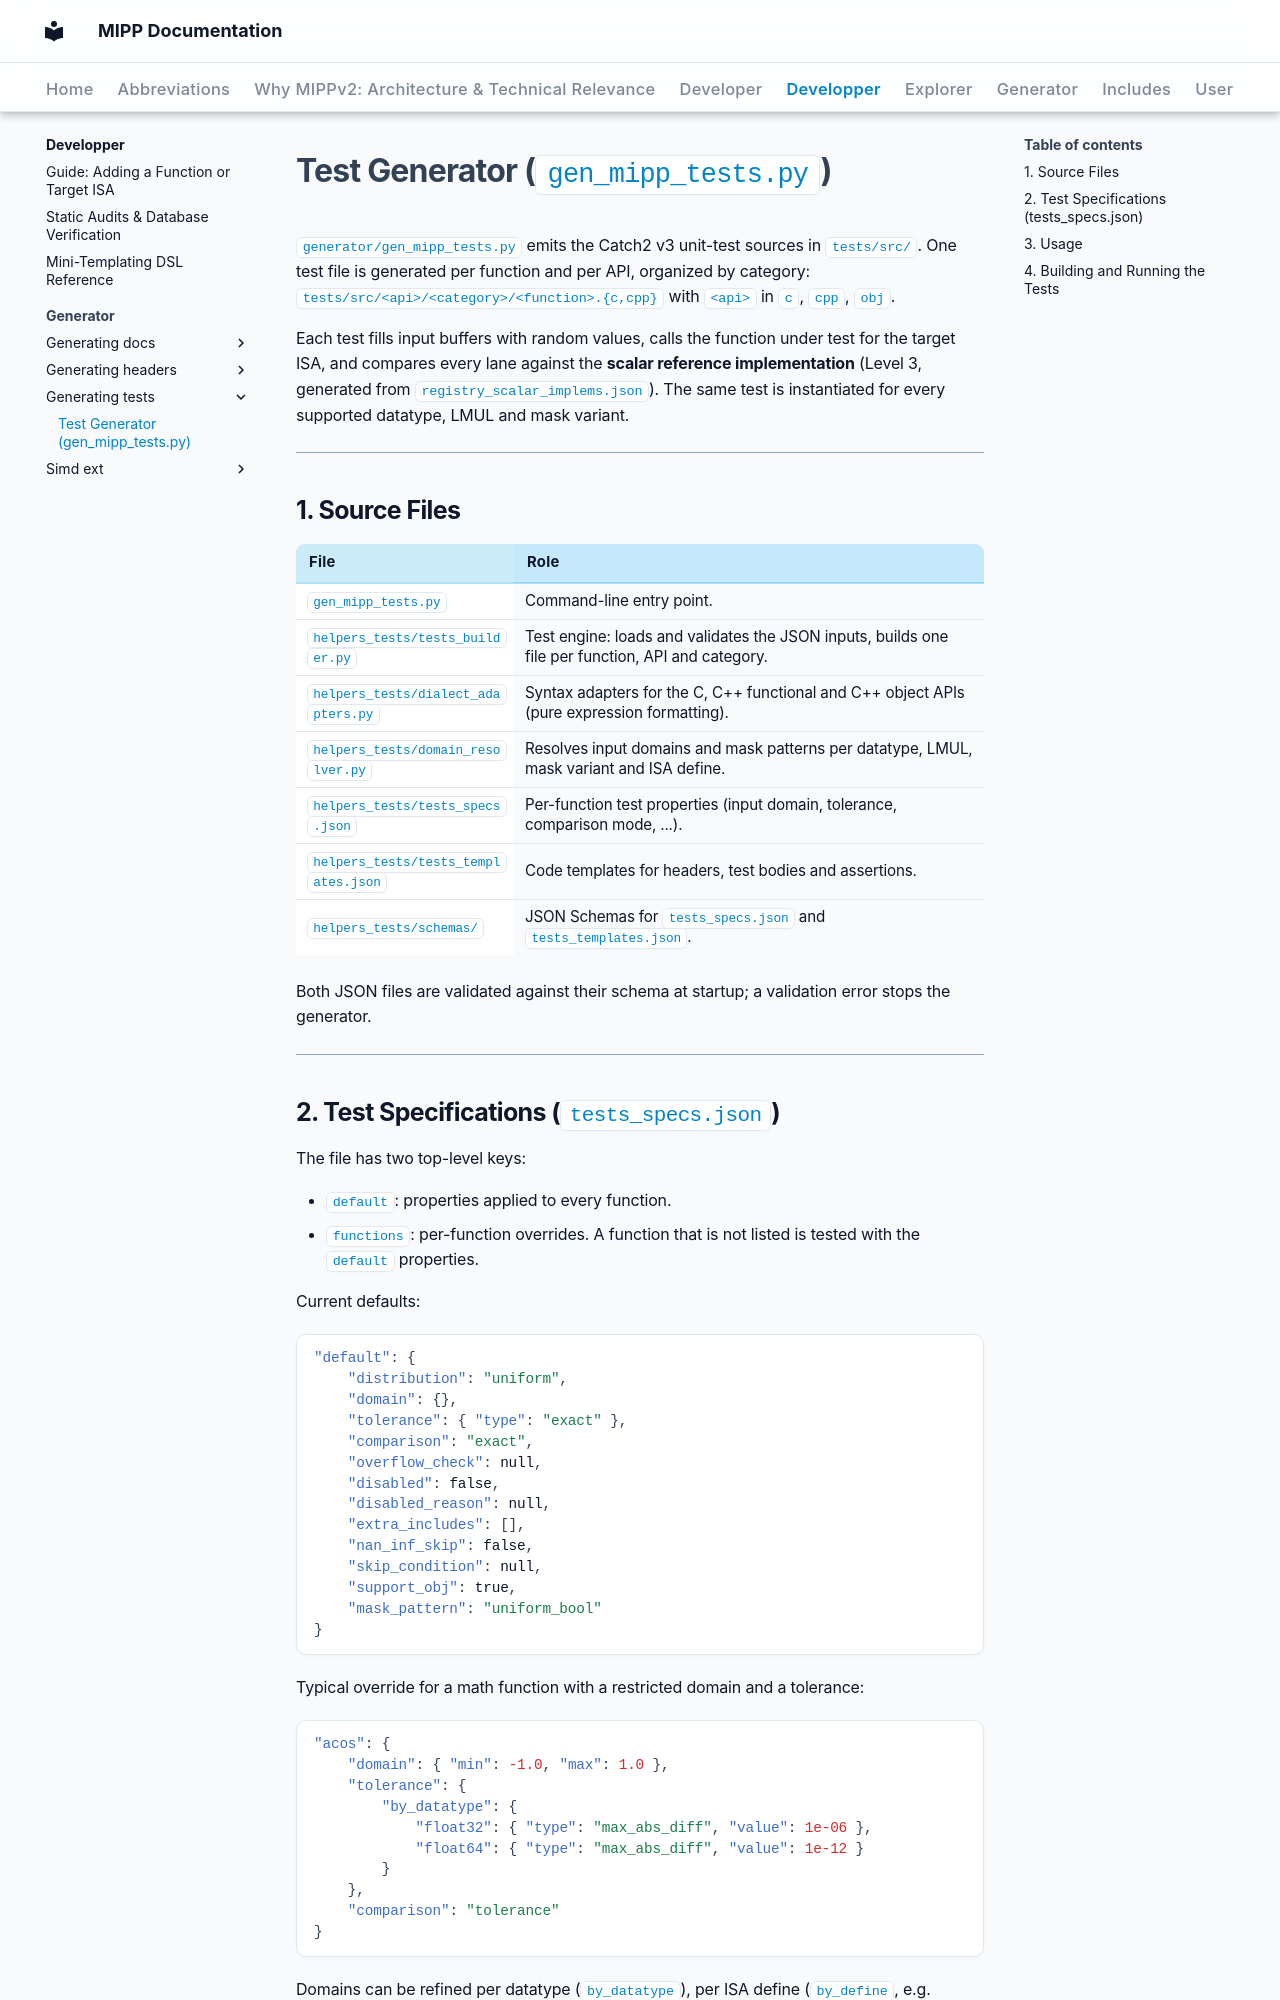

repository: aff3ct/MIPP · page: developper/generator/generating_tests/gen_mipp_tests/index.html · generator: mkdocs

# Test Generator (`gen_mipp_tests.py`)

`generator/gen_mipp_tests.py` emits the Catch2 v3 unit-test sources in `tests/src/`. One test file is generated per function and per API, organized by category: `tests/src/<api>/<category>/<function>.{c,cpp}` with `<api>` in `c`, `cpp`, `obj`.

Each test fills input buffers with random values, calls the function under test for the target ISA, and compares every lane against the **scalar reference implementation** (Level 3, generated from `registry_scalar_implems.json`). The same test is instantiated for every supported datatype, LMUL and mask variant.

---

## 1. Source Files

| File | Role |
| :--- | :--- |
| `gen_mipp_tests.py` | Command-line entry point. |
| `helpers_tests/tests_builder.py` | Test engine: loads and validates the JSON inputs, builds one file per function, API and category. |
| `helpers_tests/dialect_adapters.py` | Syntax adapters for the C, C++ functional and C++ object APIs (pure expression formatting). |
| `helpers_tests/domain_resolver.py` | Resolves input domains and mask patterns per datatype, LMUL, mask variant and ISA define. |
| `helpers_tests/tests_specs.json` | Per-function test properties (input domain, tolerance, comparison mode, ...). |
| `helpers_tests/tests_templates.json` | Code templates for headers, test bodies and assertions. |
| `helpers_tests/schemas/` | JSON Schemas for `tests_specs.json` and `tests_templates.json`. |

Both JSON files are validated against their schema at startup; a validation error stops the generator.

---
